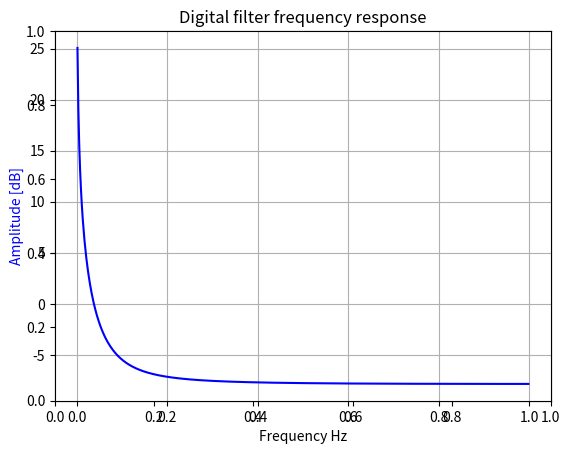

Here is the Python script that generated this plot:
import sympy
from scipy import signal
from sympy import *

from pylab import *

import matplotlib.pyplot as plt

sympy.init_printing()

#POLO EN ORIGEN Y ZERO (implementacion normal de PID) la otra implementacion

#desde el algoritmo hacia atras
#uk = uk-1 + kp ek + kd (ek - ek-1) + ki (ek + ek-1 )
#uk = uk-1 + kp ek + kd ek - kd ek-1 + ki ek + ki ek-1
#Uz/Ez = (b0 + b1 z-1) / (1 - z-1)
#b0 = kp + kd + ki
#b1 = ki - kd
#a0 = 1
#a1 = -1

fs = 44000
kp = 0.01
kd = 0.40
ki = 0.05

b = [kp + kd + ki, ki - kd]
a = [1, -1]

print ("b vale")
print (b)
print ("a vale")
print (a)

w, h = signal.freqz(b, a)

fig = plt.figure()
plt.title('Digital filter frequency response')
ax1 = fig.add_subplot(111)

#plt.semilogx(w*fs/(2*pi), 20 * np.log10(abs(h)), 'b')
plt.plot(w / pi, 20 * np.log10(abs(h)), 'b')
#plt.plot(w / pi, abs(h), 'b')
plt.ylabel('Amplitude [dB]', color='b')
plt.xlabel('Frequency Hz')
plt.grid()
plt.show()

#ax2 = ax1.twinx()
#angles = np.unwrap(np.angle(h))
#plt.semilogx(w, angles, 'g')
#plt.ylabel('Angle (radians)', color='g')
#plt.grid()
#plt.axis('tight')
#plt.show()
